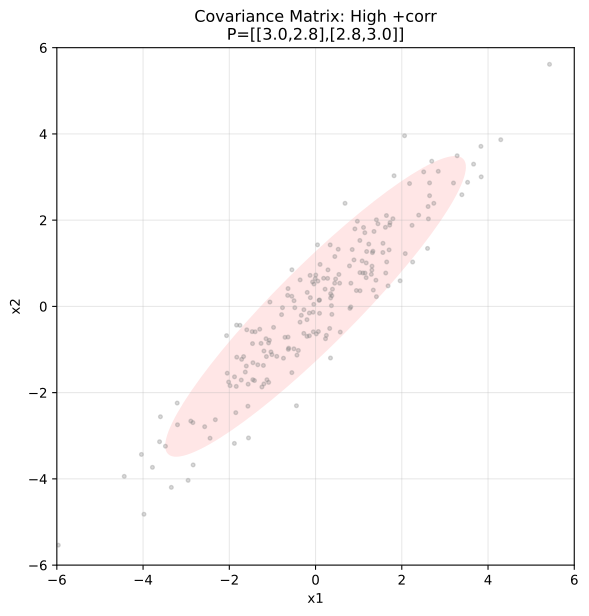

The data file committed next to this chart (first rows):
label, P00, P01, P10, P11, eig1, eig2
Identity, 1.00, 0.00, 0.00, 1.00, 1.00, 1.00
Moderate +corr, 3.00, 1.50, 1.50, 1.00, 0.20, 3.80
Strong -corr, 4.00, -2.50, -2.50, 2.00, 0.31, 5.69
Elongated y, 1.00, 0.00, 0.00, 5.00, 1.00, 5.00
High +corr, 3.00, 2.80, 2.80, 3.00, 0.20, 5.80
